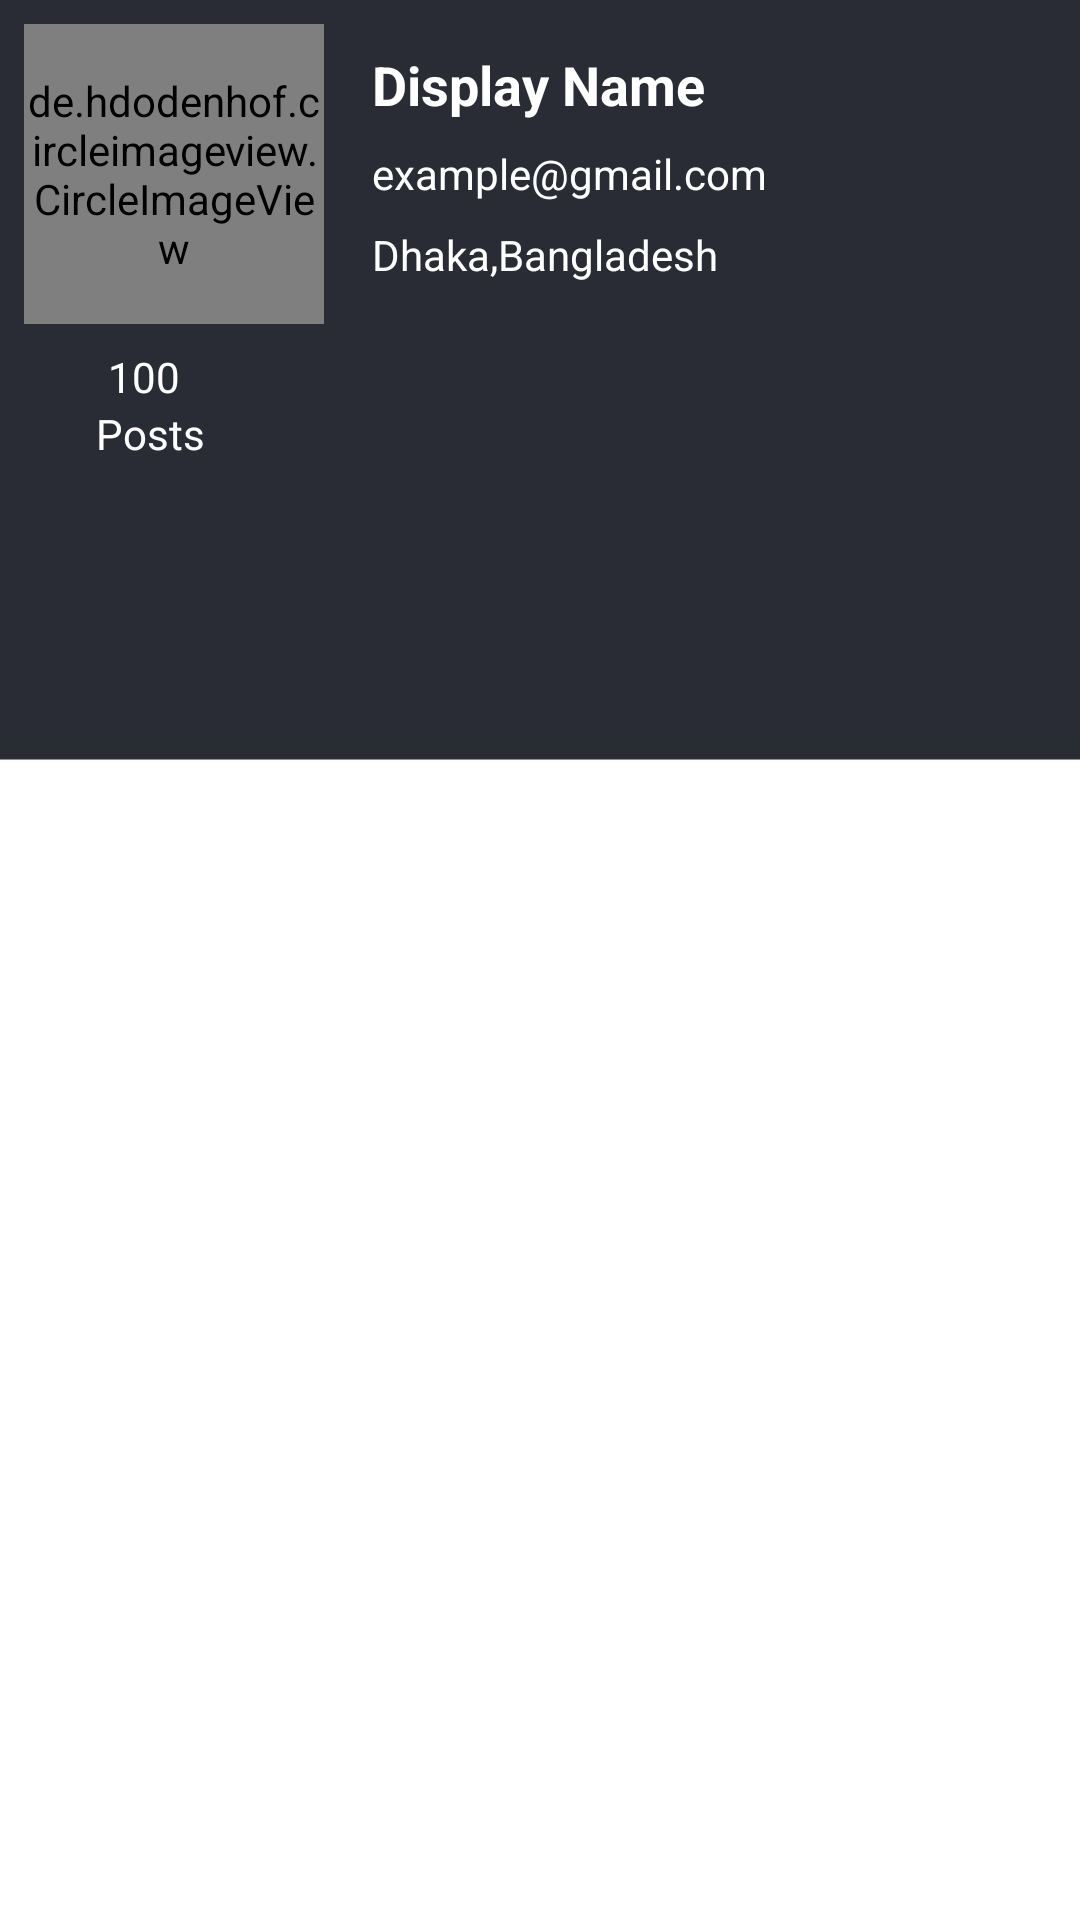

Layout XML and referenced resources for this Android screen:
<!-- AndroidManifest.xml: application theme AppTheme -->
<!-- res/layout/fragment_account.xml -->
<?xml version="1.0" encoding="utf-8"?>
<FrameLayout xmlns:android="http://schemas.android.com/apk/res/android"
    xmlns:app="http://schemas.android.com/apk/res-auto"
    xmlns:tools="http://schemas.android.com/tools"
    android:layout_width="match_parent"
    android:layout_height="match_parent"
    tools:context=".AccountFragment">

    <android.support.constraint.ConstraintLayout
        android:layout_width="match_parent"
        android:background="@drawable/profile"
        android:layout_height="match_parent">

        
        <de.hdodenhof.circleimageview.CircleImageView
            android:id="@+id/account_profile_image"
            android:layout_width="100dp"
            android:layout_height="100dp"
            android:layout_marginStart="8dp"
            android:layout_marginTop="8dp"
            android:scaleType="centerCrop"
            android:src="@drawable/image_placeholder"
            app:civ_border_color="#cccccc"
            app:civ_border_width="1dp"
            app:layout_constraintStart_toStartOf="parent"
            app:layout_constraintTop_toTopOf="parent" />

        <TextView
            android:id="@+id/account_display_name"
            android:layout_width="wrap_content"
            android:layout_height="wrap_content"
            android:layout_marginTop="16dp"
            android:lineSpacingExtra="8sp"
            android:text="@string/display_name_2"
            android:textAlignment="center"
            android:textAppearance="@style/TextAppearance.AppCompat.Large"
            android:textColor="#FFFFFF"
            android:textSize="18sp"
            android:textStyle="bold"
            app:layout_constraintStart_toStartOf="@+id/account_email_address"
            app:layout_constraintTop_toTopOf="parent" />

        <TextView
            android:id="@+id/account_country_name"
            android:layout_width="wrap_content"
            android:layout_height="23dp"
            android:layout_marginStart="16dp"
            android:layout_marginTop="8dp"
            android:text="@string/dhaka_bangladesh"
            android:textColor="#FFFFFF"
            app:layout_constraintStart_toEndOf="@+id/account_profile_image"
            app:layout_constraintTop_toBottomOf="@+id/account_email_address" />

        <TextView
            android:id="@+id/account_email_address"
            android:layout_width="wrap_content"
            android:layout_height="wrap_content"
            android:layout_marginStart="16dp"
            android:layout_marginTop="8dp"
            android:text="@string/example_gmail_com"
            android:textColor="#ffffff"
            android:textSize="14sp"
            app:layout_constraintStart_toEndOf="@+id/account_profile_image"
            app:layout_constraintTop_toBottomOf="@+id/account_display_name" />

        <android.support.v7.widget.RecyclerView
            android:id="@+id/post_image_list"
            android:layout_width="match_parent"
            android:layout_height="440dp"
            app:layout_constraintBottom_toBottomOf="parent"
            app:layout_constraintEnd_toEndOf="parent"
            app:layout_constraintStart_toStartOf="parent" />

        <TextView
            android:id="@+id/total_number_of_post"
            android:layout_width="wrap_content"
            android:layout_height="wrap_content"
            android:layout_marginStart="36dp"
            android:layout_marginTop="8dp"
            android:text="@string/_100"
            android:textColor="#ffffff"
            android:textSize="14sp"
            app:layout_constraintStart_toStartOf="parent"
            app:layout_constraintTop_toBottomOf="@+id/account_profile_image" />

        <TextView
            android:id="@+id/textView7"
            android:layout_width="wrap_content"
            android:layout_height="wrap_content"
            android:layout_marginStart="32dp"
            android:text="@string/posts"
            android:textColor="#ffffff"
            android:textSize="14sp"
            app:layout_constraintStart_toStartOf="parent"
            app:layout_constraintTop_toBottomOf="@+id/total_number_of_post" />

    </android.support.constraint.ConstraintLayout>
</FrameLayout>
<!-- resources referenced by this layout -->
<resources>
  <!-- drawable profile: jpg bitmap (drawable, 22565 bytes) -->
  <string name="_100">100</string>
  <string name="dhaka_bangladesh">Dhaka,Bangladesh</string>
  <string name="display_name_2">Display Name</string>
  <string name="example_gmail_com">example@gmail.com</string>
  <string name="posts">Posts</string>
  <style name="AppTheme" parent="Theme.AppCompat.Light.NoActionBar">
          
          <item name="colorPrimary">@color/colorPrimary</item>
          <item name="colorPrimaryDark">@color/colorPrimaryDark</item>
          <item name="colorAccent">@color/colorAccent</item>
      </style>
  <color name="colorPrimary">#26A69A</color>
  <color name="colorPrimaryDark">#00897b</color>
  <color name="colorAccent">#e53935</color>
</resources>
